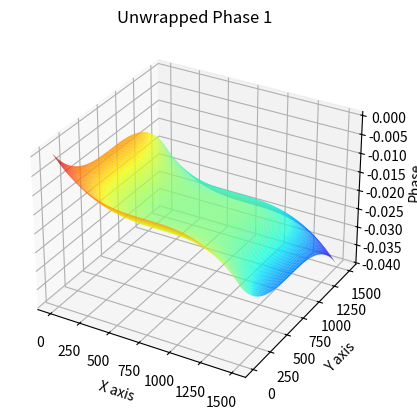
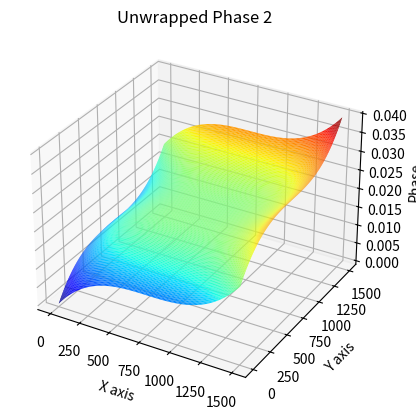

Source code (Python) for these figures, in order:
# 필요한 라이브러리를 불러옵니다.
import numpy as np
import matplotlib.pyplot as plt
from mpl_toolkits.mplot3d import Axes3D
import os

def create_cubic_phase_plate(n, px, c0, wav, r_air, r_mat, delta1, delta2):
    """Create two cubic phase plates and calculate their phase profiles."""
    x = np.arange(-n/2, n/2, 1) * px
    y = np.arange(-n/2, n/2, 1) * px
    x, y = np.meshgrid(x, y)

    h1 = ((x + delta1)**3 + (y + delta1)**3) / c0
    h2 = -((x - delta2)**3 + (y - delta2)**3) / c0

    cubic_phase_plate1 = np.exp(-1j * 2 * np.pi * (h1) * (r_mat - r_air) / wav)
    cubic_phase_plate2 = np.exp(-1j * 2 * np.pi * (h2) * (r_mat - r_air) / wav)

    return cubic_phase_plate1, cubic_phase_plate2

def unwrap_phase(phase):
    """Unwrap the phase to remove discontinuities."""
    return np.unwrap(np.unwrap(phase, axis=0), axis=1)

def plot3d(data, title):
    """Plot 3D surface of the data."""
    x = np.arange(data.shape[0])
    y = np.arange(data.shape[1])
    x, y = np.meshgrid(x, y)

    fig = plt.figure()
    ax = fig.add_subplot(111, projection='3d')
    ax.plot_surface(x, y, data, rstride=10, cstride=10, cmap='jet')
    ax.set_xlabel('X axis')
    ax.set_ylabel('Y axis')
    ax.set_zlabel('Phase')
    ax.set_title(title)
    plt.show()
    
def save_phase2sag_to_file(data):
    output = ""
    output += "1500 1500 0.01 0.01 0 0 0\n" # nx ny px py unit 0 0
    for i in range(data.shape[0]):
        for j in range(data.shape[1]):
            output += "%.9f 0 0 0 0\n" % data[i, j]
    return output

def main():
    n = 1500
    px = 10e-6
    c0 = 0.0193
    wav = 520e-9
    delta1 = 0.00
    delta2 = 0.00
    r_air = 1
    r_mat = 1.456  # fused silica

    cubic_phase_plate1, cubic_phase_plate2 = create_cubic_phase_plate(n, px, c0, wav, r_air, r_mat, delta1, delta2)

    phase1 = np.angle(cubic_phase_plate1)
    phase2 = np.angle(cubic_phase_plate2)

    unwrapped_phase1 = unwrap_phase(phase1) * wav / (2 * np.pi) * 1e+3  # convert to mm
    unwrapped_phase2 = unwrap_phase(phase2) * wav / (2 * np.pi) * 1e+3  # convert to mm

    plot3d(unwrapped_phase1, 'Unwrapped Phase 1')
    plot3d(unwrapped_phase2, 'Unwrapped Phase 2')
    
    phase2sag_text1 = save_phase2sag_to_file(unwrapped_phase1)
    
    with open("CBP1sag.dat", "w") as file:
        file.write(phase2sag_text1)
    

if __name__ == "__main__":
    main()
